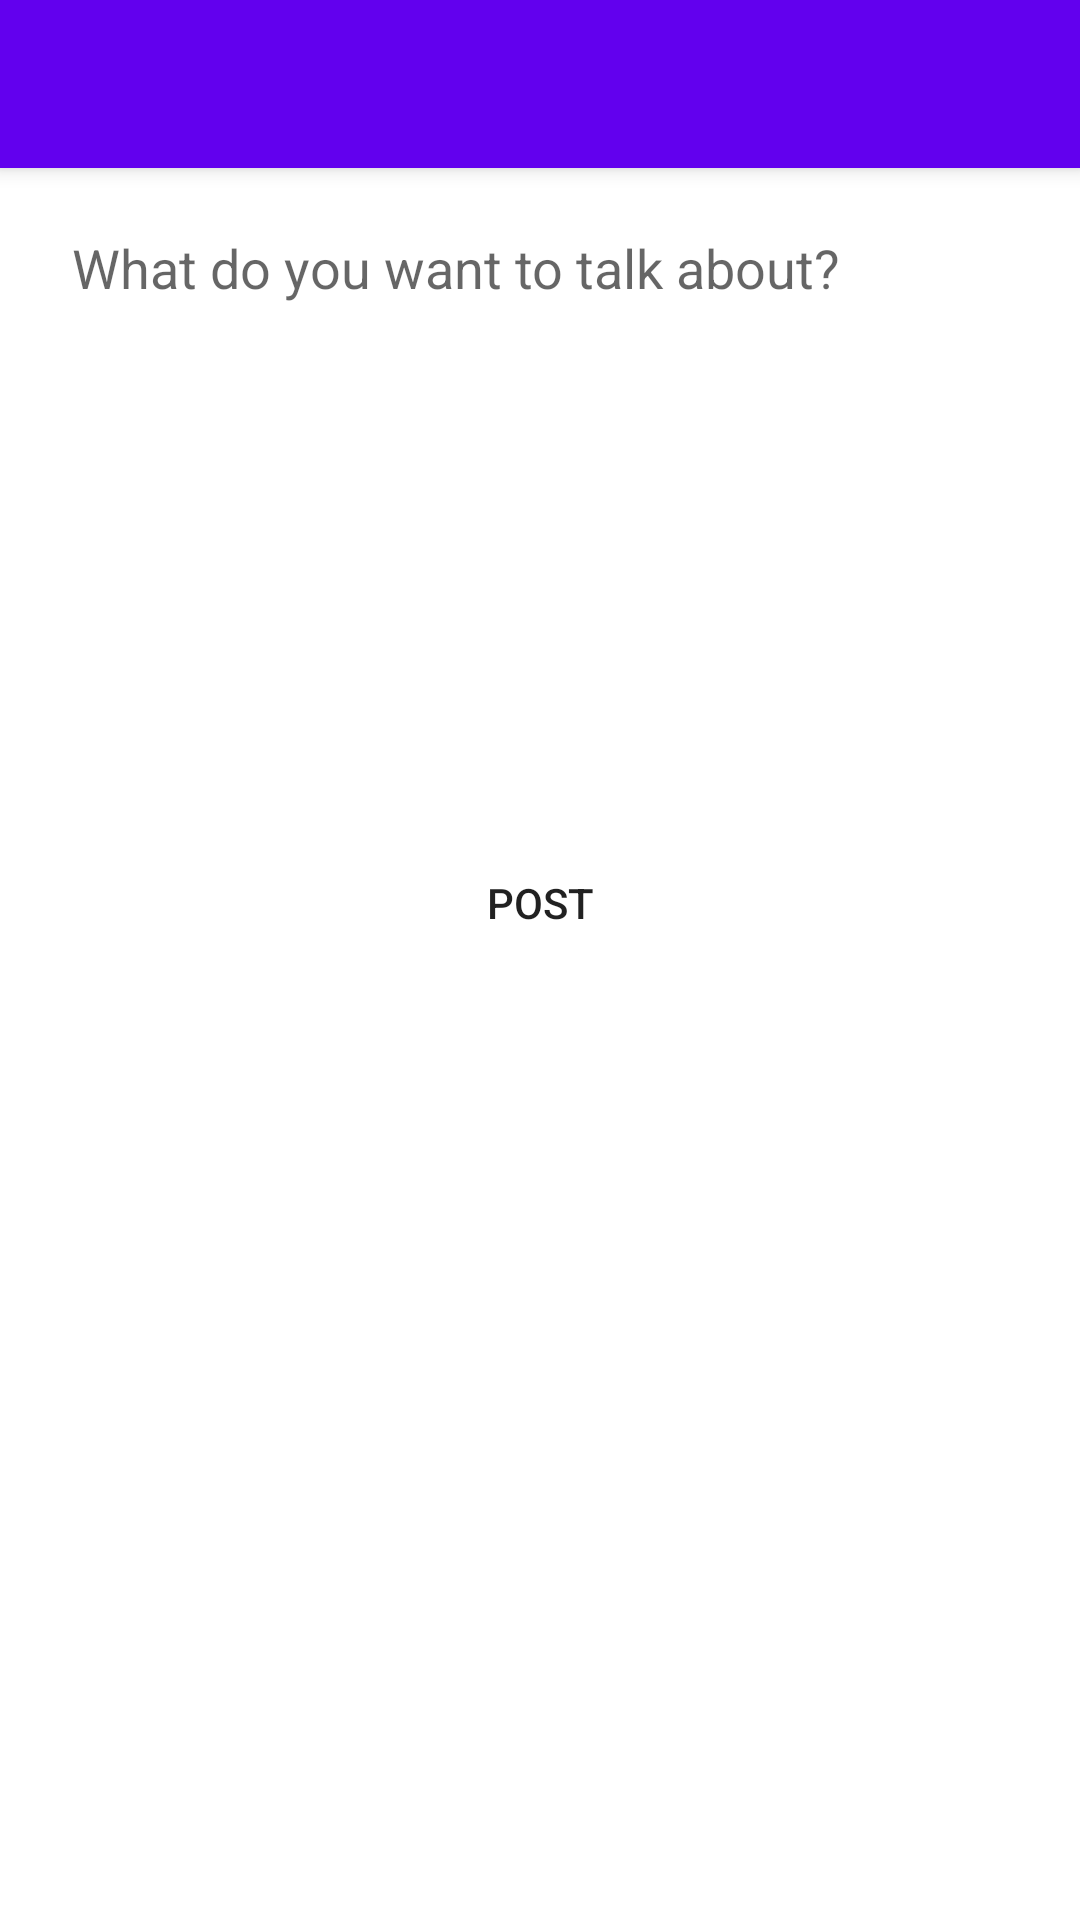

This screen was rendered from an Android layout file. Write that file and the resources it references.
<!-- AndroidManifest.xml: application theme Theme.MeetIn -->
<!-- res/layout/activity_create_post.xml -->
<?xml version="1.0" encoding="utf-8"?>
<androidx.constraintlayout.widget.ConstraintLayout xmlns:android="http://schemas.android.com/apk/res/android"
    xmlns:app="http://schemas.android.com/apk/res-auto"
    xmlns:tools="http://schemas.android.com/tools"
    android:layout_width="match_parent"
    android:layout_height="match_parent"
    tools:context=".CreatePostActivity">

    <androidx.appcompat.widget.Toolbar
        android:layout_width="match_parent"
        android:id="@+id/mainToolbar"
        android:layout_height="?attr/actionBarSize"
        android:background="@color/design_default_color_primary"
        app:layout_constraintTop_toTopOf="parent"
        android:elevation="4dp"/>

    <EditText
        android:id="@+id/postInput"
        android:layout_width="0dp"
        android:layout_height="200dp"
        android:layout_marginBottom="12dp"
        android:layout_marginLeft="12dp"
        android:layout_marginRight="12dp"
        android:layout_marginTop="65dp"
        android:background="@drawable/edittext_round_shape"
        android:gravity="top"
        android:hint="What do you want to talk about?"
        android:padding="12dp"
        app:layout_constraintLeft_toLeftOf="parent"
        app:layout_constraintRight_toRightOf="parent"
        app:layout_constraintTop_toTopOf="parent" />

    <Button
        android:layout_width="0dp"
        android:id="@+id/postButton"
        android:layout_height="wrap_content"
        app:layout_constraintLeft_toLeftOf="parent"
        app:layout_constraintRight_toRightOf="parent"
        app:layout_constraintTop_toBottomOf="@id/postInput"
        android:layout_margin="12dp"
        android:text="POST"
        android:background="@drawable/edittext_round_shape"/>

</androidx.constraintlayout.widget.ConstraintLayout>
<!-- resources referenced by this layout -->
<resources>
  <style name="Theme.MeetIn" parent="Theme.MaterialComponents.DayNight.NoActionBar">
          
          <item name="colorPrimary">@color/purple_500</item>
          <item name="colorPrimaryVariant">@color/purple_700</item>
          <item name="colorOnPrimary">@color/white</item>
          
          <item name="colorSecondary">@color/teal_200</item>
          <item name="colorSecondaryVariant">@color/teal_700</item>
          <item name="colorOnSecondary">@color/black</item>
          
          <item name="android:statusBarColor" tools:targetApi="l">?attr/colorPrimaryVariant</item>
          
      </style>
  <!-- not gathered from this repository: default colours our renderer supplied (Android Studio template values) -->
  <color name="purple_500">#FF6200EE</color>
  <color name="purple_700">#FF3700B3</color>
  <color name="teal_200">#FF03DAC5</color>
  <color name="teal_700">#FF018786</color>
  <color name="black">#FF000000</color>
  <color name="white">#FFFFFFFF</color>
</resources>
